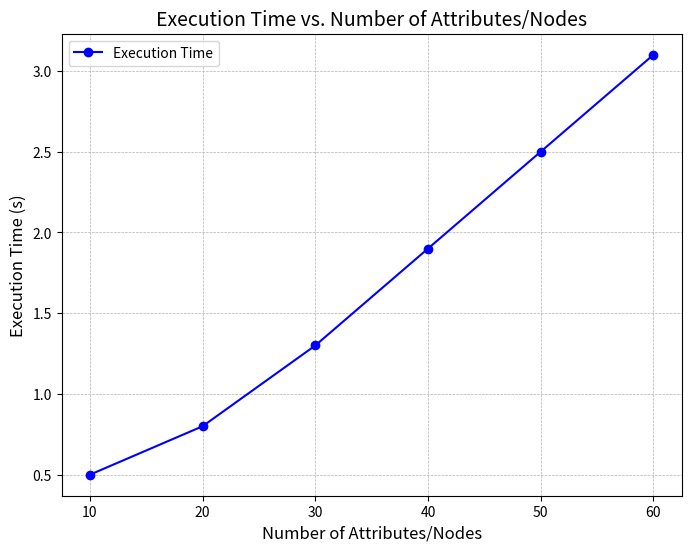

Python code for this plot: (Note: this script raises an exception after producing the figure.)
import matplotlib
matplotlib.use('Agg')  # Set backend to avoid GUI issues
import matplotlib.pyplot as plt

# Sample data
number_of_attributes_or_nodes = [10, 20, 30, 40, 50, 60]  # Replace with your data
execution_time = [0.5, 0.8, 1.3, 1.9, 2.5, 3.1]  # Replace with your data

# Create the plot
plt.figure(figsize=(8, 6))  # Set figure size
plt.plot(number_of_attributes_or_nodes, execution_time, marker='o', linestyle='-', color='b', label='Execution Time')

# Add labels, title, and grid
plt.xlabel('Number of Attributes/Nodes', fontsize=12)
plt.ylabel('Execution Time (s)', fontsize=12)
plt.title('Execution Time vs. Number of Attributes/Nodes', fontsize=14)
plt.grid(True, which='both', linestyle='--', linewidth=0.5)
plt.legend(fontsize=10)

# Save the plot
plt.savefig("results/execution_time_plot.png", dpi=300)  # Save as image
print("Plot saved as 'execution_time_plot.png'")
